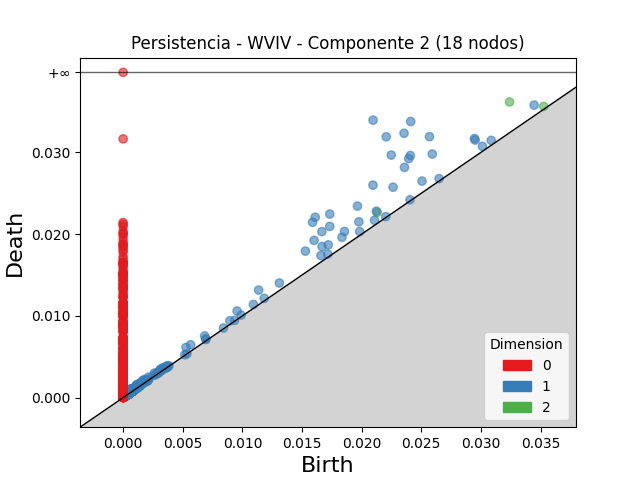

The data file committed next to this chart (first rows):
dimension, birth, death
2, 0.0324, 0.03616
2, 0.0213, 0.02264
2, 0.03526, 0.03561
2, 0.001331, 0.001501
2, 0.0008435, 0.0009936
2, 0.0009361, 0.001076
2, 0.00103, 0.001143
2, 0.00314, 0.003239
2, 0.0008886, 0.0009848
2, 0.001115, 0.001208
2, 0.003486, 0.00357
2, 0.0009408, 0.001014
2, 0.00103, 0.001102
2, 0.0005356, 0.0006021
2, 0.0008442, 0.0009093
2, 0.0008883, 0.0009519
2, 0.0008779, 0.0009391
2, 0.0004922, 0.0005508
2, 0.0006683, 0.0007261
2, 0.0004042, 0.0004618
2, 0.001018, 0.001072
2, 0.00074, 0.0007942
2, 0.0009226, 0.0009754
2, 0.001456, 0.001509
2, 0.0005516, 0.0006026
2, 0.0008822, 0.0009331
2, 0.0007799, 0.0008288
2, 0.001175, 0.001224
2, 0.0007794, 0.0008276
2, 0.0006086, 0.0006563
2, 0.0003981, 0.0004457
2, 0.0008628, 0.0009103
2, 0.000891, 0.000935
2, 0.0006291, 0.0006727
2, 0.0009897, 0.001033
2, 0.0005052, 0.000548
2, 0.001076, 0.001117
2, 0.0003642, 0.0004047
2, 0.0005279, 0.0005683
2, 0.0005721, 0.0006124
2, 0.0004077, 0.000447
2, 0.0004909, 0.00053
2, 0.0003302, 0.0003689
2, 0.0009556, 0.000993
2, 0.001069, 0.001105
2, 0.0009192, 0.0009553
2, 0.0004636, 0.0004995
2, 0.0006047, 0.0006401
2, 0.00106, 0.001095
2, 0.0004455, 0.0004803
2, 0.0007839, 0.0008186
2, 0.001213, 0.001247
2, 0.0006954, 0.0007297
2, 0.0004398, 0.0004741
2, 0.0006354, 0.0006694
2, 0.0004952, 0.000528
2, 0.00132, 0.001352
2, 0.001044, 0.001075
2, 0.0003938, 0.0004247
2, 0.0004049, 0.0004356
... 5,817 more rows
